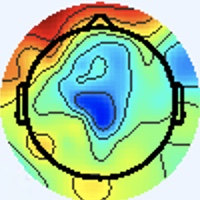

The data file committed next to this chart (first rows):
[238 245 255], [238 245 255], [238 245 255], [238 245 255], [238 245 255], [238 245 255], [238 245 255], [238 245 255], [238 245 255], [238 245 255], [238 245 255], [238 245 255], [238 245 255], [238 245 255], [238 245 255], [238 245 255], [238 245 255], [238 245 255], [238 245 255], [238 245 255], [238 245 255], [238 245 255], [238 245 255], [238 245 255]
[238 245 255], [238 245 255], [238 245 255], [238 245 255], [238 245 255], [238 245 255], [238 245 255], [238 245 255], [238 245 255], [238 245 255], [238 245 255], [238 245 255], [238 245 255], [238 245 255], [238 245 255], [238 245 255], [238 245 255], [238 245 255], [238 245 255], [238 245 255], [238 245 255], [238 245 255], [238 245 255], [238 245 255]
[238 245 255], [238 245 255], [238 245 255], [238 245 255], [238 245 255], [238 245 255], [238 245 255], [238 245 255], [238 245 255], [238 245 255], [238 245 255], [238 245 255], [238 245 255], [238 245 255], [238 245 255], [238 245 255], [238 245 255], [238 245 255], [238 245 255], [238 245 255], [238 245 255], [238 245 255], [238 245 255], [238 245 255]
[238 245 255], [238 245 255], [238 245 255], [238 245 255], [238 245 255], [238 245 255], [238 245 255], [238 245 255], [238 245 255], [238 245 255], [238 245 255], [238 245 255], [238 245 255], [238 245 255], [238 245 255], [238 245 255], [238 245 255], [238 245 255], [238 245 255], [238 245 255], [238 245 255], [238 245 255], [238 245 255], [238 245 255]
[238 245 255], [238 245 255], [238 245 255], [238 245 255], [238 245 255], [238 245 255], [238 245 255], [238 245 255], [238 245 255], [238 245 255], [238 245 255], [238 245 255], [238 245 255], [238 245 255], [238 245 255], [238 245 255], [238 245 255], [238 245 255], [238 245 255], [238 245 255], [238 245 255], [238 245 255], [238 245 255], [238 245 255]
[238 245 255], [238 245 255], [238 245 255], [238 245 255], [238 245 255], [238 245 255], [238 245 255], [238 245 255], [238 245 255], [238 245 255], [238 245 255], [238 245 255], [238 245 255], [238 245 255], [238 245 255], [238 245 255], [238 245 255], [238 245 255], [238 245 255], [238 245 255], [238 245 255], [238 245 255], [238 245 255], [238 245 255]
[238 245 255], [238 245 255], [238 245 255], [238 245 255], [238 245 255], [238 245 255], [238 245 255], [238 245 255], [238 245 255], [238 245 255], [238 245 255], [238 245 255], [238 245 255], [238 245 255], [238 245 255], [238 245 255], [238 245 255], [238 245 255], [238 245 255], [238 245 255], [238 245 255], [238 245 255], [238 245 255], [238 245 255]
[238 245 255], [238 245 255], [238 245 255], [238 245 255], [238 245 255], [238 245 255], [238 245 255], [238 245 255], [238 245 255], [238 245 255], [238 245 255], [238 245 255], [238 245 255], [238 245 255], [238 245 255], [238 245 255], [238 245 255], [238 245 255], [238 245 255], [238 245 255], [238 245 255], [238 245 255], [238 245 255], [238 245 255]
[238 245 255], [238 245 255], [238 245 255], [238 245 255], [238 245 255], [238 245 255], [238 245 255], [238 245 255], [238 245 255], [238 245 255], [238 245 255], [238 245 255], [238 245 255], [238 245 255], [238 245 255], [238 245 255], [238 245 255], [238 245 255], [238 245 255], [238 245 255], [238 245 255], [238 245 255], [238 245 255], [238 245 255]
[238 245 255], [238 245 255], [238 245 255], [238 245 255], [238 245 255], [238 245 255], [238 245 255], [238 245 255], [238 245 255], [238 245 255], [238 245 255], [238 245 255], [238 245 255], [238 245 255], [238 245 255], [238 245 255], [238 245 255], [238 245 255], [238 245 255], [238 245 255], [238 245 255], [238 245 255], [238 245 255], [238 245 255]
[238 245 255], [238 245 255], [238 245 255], [238 245 255], [238 245 255], [238 245 255], [238 245 255], [238 245 255], [238 245 255], [238 245 255], [238 245 255], [238 245 255], [238 245 255], [238 245 255], [238 245 255], [238 245 255], [238 245 255], [238 245 255], [238 245 255], [238 245 255], [238 245 255], [238 245 255], [238 245 255], [238 245 255]
[238 245 255], [238 245 255], [238 245 255], [238 245 255], [238 245 255], [238 245 255], [238 245 255], [238 245 255], [238 245 255], [238 245 255], [238 245 255], [238 245 255], [238 245 255], [238 245 255], [238 245 255], [238 245 255], [238 245 255], [238 245 255], [238 245 255], [238 245 255], [238 245 255], [238 245 255], [238 245 255], [238 245 255]
[238 245 255], [238 245 255], [238 245 255], [238 245 255], [238 245 255], [238 245 255], [238 245 255], [238 245 255], [238 245 255], [238 245 255], [238 245 255], [238 245 255], [238 245 255], [238 245 255], [238 245 255], [238 245 255], [238 245 255], [238 245 255], [238 245 255], [238 245 255], [238 245 255], [238 245 255], [238 245 255], [238 245 255]
[238 245 255], [238 245 255], [238 245 255], [238 245 255], [238 245 255], [238 245 255], [238 245 255], [238 245 255], [238 245 255], [238 245 255], [238 245 255], [238 245 255], [238 245 255], [238 245 255], [238 245 255], [238 245 255], [238 245 255], [238 245 255], [238 245 255], [238 245 255], [238 245 255], [238 245 255], [238 245 255], [238 245 255]
[238 245 255], [238 245 255], [238 245 255], [238 245 255], [238 245 255], [238 245 255], [238 245 255], [238 245 255], [238 245 255], [238 245 255], [238 245 255], [238 245 255], [238 245 255], [238 245 255], [238 245 255], [238 245 255], [238 245 255], [238 245 255], [238 245 255], [238 245 255], [238 245 255], [238 245 255], [238 245 255], [238 245 255]
[238 245 255], [238 245 255], [238 245 255], [238 245 255], [238 245 255], [238 245 255], [238 245 255], [238 245 255], [238 245 255], [238 245 255], [238 245 255], [238 245 255], [238 245 255], [238 245 255], [238 245 255], [238 245 255], [238 245 255], [237 246 255], [238 245 255], [237 246 255], [238 245 255], [237 246 255], [238 245 255], [238 245 255]
[238 245 255], [238 245 255], [238 245 255], [238 245 255], [238 245 255], [238 245 255], [238 245 255], [238 245 255], [238 245 255], [238 245 255], [238 245 255], [238 245 255], [238 245 255], [238 245 255], [238 245 255], [238 245 255], [237 246 255], [236 246 255], [237 246 255], [236 246 255], [237 246 255], [236 246 255], [237 245 255], [237 245 255]
[238 245 255], [238 245 255], [238 245 255], [238 245 255], [238 245 255], [238 245 255], [238 245 255], [238 245 255], [238 245 255], [238 245 255], [238 245 255], [238 245 255], [238 245 255], [238 245 255], [238 245 255], [238 245 255], [237 246 255], [237 246 255], [238 245 255], [238 245 255], [238 245 255], [237 246 255], [237 246 255], [237 245 255]
[238 245 255], [238 245 255], [238 245 255], [238 245 255], [238 245 255], [238 245 255], [238 245 255], [238 245 255], [238 245 255], [238 245 255], [238 245 255], [238 245 255], [238 245 255], [238 245 255], [238 245 255], [238 245 255], [237 245 255], [238 244 255], [243 243 255], [244 242 253], [244 242 253], [241 244 253], [240 244 255], [238 244 255]
[238 245 255], [238 245 255], [238 245 255], [238 245 255], [238 245 255], [238 245 255], [238 245 255], [238 245 255], [238 245 255], [238 245 255], [238 245 255], [238 245 255], [238 245 255], [238 245 255], [238 245 255], [238 244 255], [237 245 255], [240 244 255], [245 241 255], [247 241 251], [244 243 251], [241 244 251], [240 244 253], [238 244 255]
[238 245 255], [238 245 255], [238 245 255], [238 245 255], [238 245 255], [238 245 255], [238 245 255], [238 245 255], [238 245 255], [238 245 255], [238 245 255], [238 245 255], [238 245 255], [238 245 255], [238 245 255], [238 244 255], [237 245 255], [240 243 255], [244 242 253], [244 243 251], [240 245 249], [237 247 249], [236 247 253], [236 246 255]
[238 245 255], [238 245 255], [238 245 255], [238 245 255], [238 245 255], [238 245 255], [238 245 255], [238 245 255], [238 245 255], [238 245 255], [238 245 255], [238 245 255], [238 245 255], [238 245 255], [238 245 255], [238 244 255], [237 245 255], [238 244 255], [243 243 253], [241 244 249], [237 247 249], [236 247 249], [236 246 255], [237 245 255]
[238 245 255], [238 245 255], [238 245 255], [238 245 255], [238 245 255], [238 245 255], [238 245 255], [238 245 255], [238 245 255], [238 245 255], [238 245 255], [238 245 255], [238 245 255], [238 245 255], [238 245 255], [238 245 255], [237 245 255], [238 245 255], [240 245 251], [240 245 249], [236 247 249], [236 247 251], [238 244 255], [240 243 255]
[238 245 255], [238 245 255], [238 245 255], [238 245 255], [238 245 255], [238 245 255], [238 245 255], [238 245 255], [238 245 255], [238 245 255], [238 245 255], [238 245 255], [238 245 255], [238 245 255], [238 245 255], [238 245 255], [237 245 255], [238 245 255], [238 245 253], [237 246 251], [236 247 253], [236 246 255], [240 244 255], [241 243 255]
[238 245 255], [238 245 255], [238 245 255], [238 245 255], [238 245 255], [238 245 255], [238 245 255], [238 245 255], [238 245 255], [238 245 255], [238 245 255], [238 245 255], [238 245 255], [238 245 255], [238 245 255], [238 245 255], [238 245 255], [238 245 255], [238 245 255], [237 246 253], [236 246 255], [237 245 255], [240 243 255], [241 243 255]
[238 245 255], [238 245 255], [238 245 255], [238 245 255], [238 245 255], [238 245 255], [238 245 255], [238 245 255], [238 245 255], [238 245 255], [238 245 255], [238 245 255], [238 245 255], [238 245 255], [238 245 255], [238 245 255], [238 245 255], [238 245 255], [237 245 255], [237 245 255], [236 246 255], [237 245 255], [238 244 255], [240 244 255]
[238 245 255], [238 245 255], [238 245 255], [238 245 255], [238 245 255], [238 245 255], [238 245 255], [238 245 255], [238 245 255], [238 245 255], [238 245 255], [238 245 255], [238 245 255], [238 245 255], [238 245 255], [238 245 255], [240 244 255], [240 244 255], [238 244 255], [237 245 255], [236 246 255], [234 247 255], [236 246 255], [236 246 255]
[238 245 255], [238 245 255], [238 245 255], [238 245 255], [238 245 255], [238 245 255], [238 245 255], [238 245 255], [238 245 255], [238 245 255], [238 245 255], [238 245 255], [238 245 255], [238 245 255], [238 245 255], [238 245 255], [241 243 255], [240 243 255], [238 244 255], [237 245 255], [236 246 255], [236 246 255], [234 247 255], [236 247 253]
[238 245 255], [238 245 255], [238 245 255], [238 245 255], [238 245 255], [238 245 255], [238 245 255], [238 245 255], [238 245 255], [238 245 255], [238 245 255], [238 245 255], [238 245 255], [238 245 255], [238 245 255], [238 245 255], [241 243 255], [240 244 255], [238 244 255], [238 244 255], [238 244 255], [238 245 255], [237 246 253], [237 246 253]
[238 245 255], [238 245 255], [238 245 255], [238 245 255], [238 245 255], [238 245 255], [238 245 255], [238 245 255], [238 245 255], [238 245 255], [238 245 255], [238 245 255], [238 245 255], [238 245 255], [238 245 255], [238 245 255], [240 244 255], [240 244 255], [238 244 255], [238 244 255], [240 244 255], [240 244 253], [237 246 253], [238 245 253]
[238 245 255], [238 245 255], [238 245 255], [238 245 255], [238 245 255], [238 245 255], [238 245 255], [238 245 255], [238 245 255], [238 245 255], [238 245 255], [238 245 255], [238 245 255], [238 245 255], [238 245 255], [238 245 255], [238 245 253], [238 245 253], [237 246 255], [238 245 255], [240 244 255], [240 244 253], [237 246 253], [237 246 253]
[238 245 255], [238 245 255], [238 245 255], [238 245 255], [238 245 255], [238 245 255], [238 245 255], [238 245 255], [238 245 255], [238 245 255], [238 245 255], [238 245 255], [238 245 255], [238 245 255], [238 245 255], [238 245 255], [237 246 253], [237 246 253], [237 246 255], [238 245 255], [240 244 253], [240 244 253], [238 245 255], [238 245 255]
[238 245 255], [238 245 255], [238 245 255], [238 245 255], [238 245 255], [238 245 255], [238 245 255], [238 245 255], [238 245 255], [238 245 255], [238 245 255], [238 245 255], [238 245 255], [238 245 255], [238 245 255], [238 245 255], [238 245 255], [236 243 253], [240 247 255], [238 245 253], [238 246 248], [238 243 247], [241 243 255], [241 242 255]
[238 245 255], [238 245 255], [238 245 255], [238 245 255], [238 245 255], [238 245 255], [238 245 255], [238 245 255], [238 245 255], [238 245 255], [238 245 255], [238 245 255], [238 245 255], [238 245 255], [238 245 255], [238 245 255], [238 246 255], [239 245 255], [239 245 255], [236 243 253], [238 248 250], [238 246 249], [244 243 255], [244 241 255]
[238 245 255], [238 245 255], [238 245 255], [238 245 255], [238 245 255], [238 245 255], [238 245 255], [238 245 255], [238 245 255], [238 245 255], [238 245 255], [238 245 255], [238 245 255], [238 245 255], [238 245 255], [237 245 255], [234 244 255], [237 247 255], [238 246 255], [234 242 253], [238 247 255], [237 244 252], [242 245 252], [245 244 249]
[238 245 255], [238 245 255], [238 245 255], [238 245 255], [238 245 255], [238 245 255], [238 245 255], [238 245 255], [238 245 255], [238 245 255], [238 245 255], [238 245 255], [238 245 255], [238 245 255], [238 245 255], [238 245 255], [236 244 255], [238 246 255], [238 246 255], [235 243 254], [238 246 255], [239 246 254], [245 248 253], [251 241 240]
[238 245 255], [238 245 255], [238 245 255], [238 245 255], [238 245 255], [238 245 255], [238 245 255], [238 245 255], [238 245 255], [238 245 255], [238 245 255], [238 245 255], [238 245 255], [238 245 255], [238 245 255], [240 244 255], [242 245 254], [240 243 252], [238 245 255], [237 246 253], [239 246 254], [241 246 252], [245 246 250], [248 223 219]
[238 245 255], [238 245 255], [238 245 255], [238 245 255], [238 245 255], [238 245 255], [238 245 255], [238 245 255], [238 245 255], [238 245 255], [238 245 255], [238 245 255], [238 245 255], [238 245 255], [238 245 255], [240 244 253], [244 244 252], [242 242 250], [239 246 254], [238 247 254], [237 244 252], [242 247 251], [251 250 255], [255 224 218]
[238 245 255], [238 245 255], [238 245 255], [238 245 255], [238 245 255], [238 245 255], [238 245 255], [238 245 255], [238 245 255], [238 245 255], [238 245 255], [238 245 255], [238 245 255], [238 245 255], [238 245 255], [238 245 253], [241 246 250], [240 245 249], [238 245 255], [236 244 255], [236 244 255], [243 247 255], [253 251 252], [255 223 214]
[238 245 255], [238 245 255], [238 245 255], [238 245 255], [238 245 255], [238 245 255], [238 245 255], [238 245 255], [238 245 255], [238 245 255], [238 245 255], [238 245 255], [238 245 255], [238 245 255], [238 245 255], [238 245 253], [237 244 250], [237 246 251], [236 245 254], [241 248 255], [247 250 255], [249 240 243], [247 218 212], [237 174 156]
[238 245 255], [238 245 255], [238 245 255], [238 245 255], [238 245 255], [238 245 255], [238 245 255], [238 245 255], [238 245 255], [238 245 255], [238 245 255], [238 245 255], [238 245 255], [238 245 255], [238 245 255], [238 245 255], [238 246 255], [236 246 255], [236 246 255], [239 244 250], [255 251 253], [255 228 219], [227 146 125], [214 101  69]
[238 245 255], [238 245 255], [238 245 255], [238 245 255], [238 245 255], [238 245 255], [238 245 255], [238 245 255], [238 245 255], [238 245 255], [238 245 255], [238 245 255], [238 245 255], [238 245 255], [238 245 255], [238 245 255], [236 244 255], [239 247 255], [243 248 254], [252 244 241], [253 221 208], [244 178 152], [232 120  83], [223  88  41]
[238 245 255], [238 245 255], [238 245 255], [238 245 255], [238 245 255], [238 245 255], [238 245 255], [238 245 255], [238 245 255], [238 245 255], [238 245 255], [238 245 255], [238 245 255], [238 245 255], [238 245 255], [238 245 255], [239 246 255], [241 244 249], [255 251 248], [255 233 214], [230 160 124], [217 117  68], [232 111  58], [235 106  48]
[238 245 255], [238 245 255], [238 245 255], [238 245 255], [238 245 255], [238 245 255], [238 245 255], [238 245 255], [238 245 255], [238 245 255], [238 245 255], [238 245 255], [238 245 255], [238 245 255], [238 245 255], [238 245 255], [241 248 255], [243 239 238], [245 219 204], [239 185 151], [226 130  79], [221 101  40], [228 104  42], [239 114  48]
[238 245 255], [238 245 255], [238 245 255], [238 245 255], [238 245 255], [238 245 255], [238 245 255], [238 245 255], [238 245 255], [238 245 255], [238 245 255], [238 245 255], [238 245 255], [238 245 255], [238 245 255], [238 245 255], [246 250 255], [246 229 222], [224 163 134], [212 120  73], [221 110  54], [231 109  46], [229 107  42], [234 113  44]
[238 245 255], [238 245 255], [238 245 255], [238 245 255], [238 245 255], [238 245 255], [238 245 255], [238 245 255], [238 245 255], [238 245 255], [238 245 255], [238 245 255], [238 245 255], [238 245 255], [239 246 255], [241 245 254], [249 250 254], [255 230 217], [228 149 108], [216 106  47], [226 108  46], [235 113  48], [234 117  47], [230 116  43]
[238 245 255], [238 245 255], [238 245 255], [238 245 255], [238 245 255], [238 245 255], [238 245 255], [238 245 255], [238 245 255], [238 245 255], [238 245 255], [238 245 255], [238 245 255], [239 246 255], [239 246 255], [243 246 251], [255 250 246], [255 232 209], [237 155 105], [225 116  51], [236 119  52], [240 122  52], [236 126  49], [238 133  52]
[238 244 255], [238 244 255], [237 245 255], [237 245 255], [238 245 255], [238 245 255], [238 245 255], [238 245 255], [238 245 255], [238 245 255], [237 246 255], [237 246 255], [238 245 253], [241 246 252], [245 245 253], [252 244 242], [247 222 202], [243 194 153], [238 150  87], [235 127  54], [236 122  51], [242 130  56], [238 137  57], [231 140  61]
[238 244 255], [237 245 255], [234 246 255], [234 246 255], [237 245 255], [238 244 255], [240 244 255], [240 244 255], [241 245 254], [237 244 252], [235 245 255], [237 247 255], [239 244 248], [245 245 247], [255 249 252], [255 233 221], [230 171 127], [217 136  70], [229 132  55], [242 135  53], [241 134  54], [236 135  55], [240 151  71], [218 146  74]
[240 244 255], [238 244 255], [236 246 255], [236 246 255], [237 245 255], [238 244 255], [240 244 255], [240 244 253], [239 244 250], [238 245 253], [237 247 255], [237 248 254], [241 246 250], [246 238 235], [244 216 205], [242 189 158], [225 141  81], [224 122  47], [231 126  45], [240 135  52], [239 138  56], [232 142  64], [197 125  53], [163 107  46]
[243 243 253], [241 244 253], [240 245 251], [238 245 251], [240 244 255], [240 244 255], [238 245 255], [240 244 253], [240 245 251], [241 246 252], [238 245 253], [237 244 250], [243 250 255], [245 232 223], [225 171 137], [210 127  75], [223 121  59], [233 122  51], [239 132  54], [240 137  58], [236 140  64], [214 135  69], [124  74  23], [92 52  0]
[244 242 253], [243 243 251], [241 244 249], [240 245 251], [240 244 255], [238 245 255], [238 245 255], [238 245 255], [240 245 251], [242 247 253], [241 246 252], [238 243 247], [248 252 255], [252 230 216], [226 156 107], [212 110  46], [231 119  53], [242 130  58], [241 138  59], [233 140  63], [196 117  51], [161  99  42], [118  76  28], [126  86  27]
[243 243 255], [241 244 253], [238 245 253], [237 246 255], [237 245 255], [237 245 255], [237 245 255], [237 246 255], [237 244 252], [239 244 250], [241 246 252], [245 246 250], [255 251 247], [255 231 210], [237 161 109], [226 123  54], [231 123  50], [244 139  58], [240 144  58], [218 142  64], [129  79  26], [92 52  3], [161 112  46], [216 160  77]
[240 244 255], [238 244 255], [236 246 255], [236 246 255], [237 245 255], [238 244 255], [237 245 255], [237 246 255], [236 245 254], [237 244 252], [241 245 254], [245 241 240], [242 219 203], [243 193 156], [233 147  86], [231 125  51], [234 127  49], [231 134  57], [202 126  51], [167 112  45], [117  80  27], [118  79  22], [197 138  58], [243 175  76]
[237 245 255], [236 246 255], [234 246 255], [234 247 255], [238 245 255], [240 244 253], [238 245 253], [237 246 255], [238 247 255], [240 249 255], [243 250 255], [246 233 225], [222 172 135], [216 136  77], [227 125  53], [238 127  48], [240 134  58], [209 126  60], [124  80  35], [94 63 17], [154 108  46], [210 151  71], [232 162  66], [242 165  59]
[237 245 255], [236 246 255], [234 246 255], [236 246 255], [240 244 253], [241 244 251], [240 244 253], [238 245 253], [238 247 255], [238 245 253], [246 247 252], [255 233 219], [227 160 108], [217 120  49], [230 123  45], [237 127  48], [241 138  61], [209 133  71], [89 59 23], [66 44  7], [166 115  49], [233 163  75], [240 165  63], [243 167  57]
[242 245 254], [239 243 252], [237 246 255], [238 247 255], [239 243 254], [240 244 253], [241 246 252], [238 245 251], [237 246 253], [241 244 249], [255 248 247], [255 231 209], [242 166 108], [228 128  52], [234 128  52], [236 133  54], [240 143  66], [214 139  72], [105  68  26], [73 44  2], [170 117  49], [229 162  75], [238 169  66], [243 173  62]
[243 243 251], [240 243 250], [238 245 253], [237 246 255], [238 245 255], [240 244 255], [240 245 251], [240 245 249], [240 247 253], [246 242 241], [245 216 202], [246 190 153], [238 150  86], [232 129  50], [234 131  54], [228 132  58], [202 123  56], [166 104  45], [127  84  33], [131  89  31], [193 131  56], [232 161  71], [241 169  67], [244 174  63]
[243 243 251], [241 244 253], [237 246 255], [237 245 255], [237 245 255], [237 244 254], [240 245 251], [242 246 249], [247 250 255], [251 234 226], [228 170 133], [221 136  79], [232 132  57], [239 132  52], [239 133  55], [210 125  58], [121  70  27], [99 60 17], [164 115  49], [217 154  74], [234 157  69], [242 159  63], [245 164  59], [245 172  59]
[240 243 252], [241 245 254], [236 245 254], [237 245 255], [238 246 255], [237 244 254], [240 245 251], [243 247 250], [247 247 249], [255 231 216], [231 157 108], [220 119  49], [232 126  48], [240 133  51], [239 136  57], [205 125  62], [97 60 31], [74 48 15], [175 121  51], [239 168  76], [242 160  61], [245 159  56], [246 165  58], [249 176  65]
[239 243 254], [239 246 255], [236 245 254], [237 246 255], [241 245 255], [237 244 254], [238 247 254], [240 245 249], [255 251 248], [255 229 208], [240 160 107], [228 124  53], [233 127  51], [235 132  53], [239 138  60], [205 127  65], [102  65  38], [80 51 21], [172 119  49], [234 165  72], [239 162  58], [241 163  55], [239 167  59], [240 172  63]
... 139 more rows
